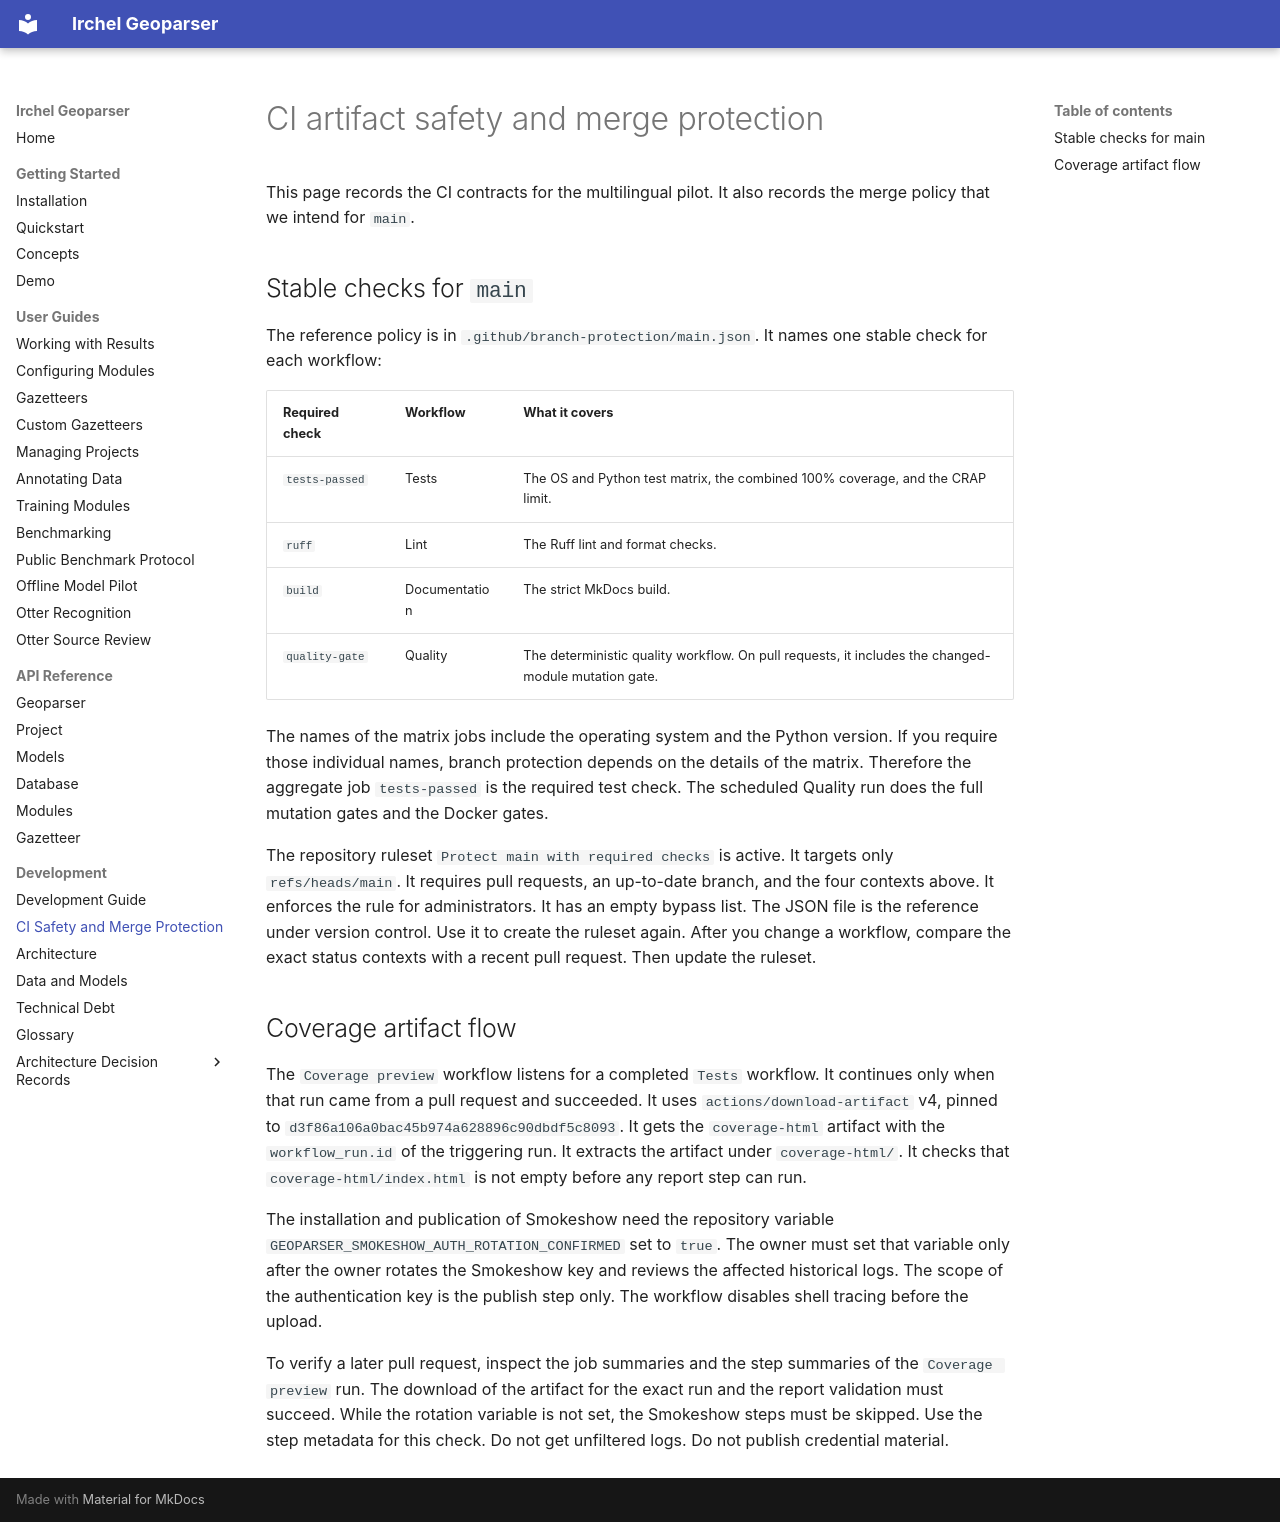

repository: NoeFlandre/geoparser · page: guides/ci-safety.html · generator: mkdocs

# CI artifact safety and merge protection

This page records the CI contracts for the multilingual pilot. It also records the merge policy that we intend for `main`.

## Stable checks for `main`

The reference policy is in `.github/branch-protection/main.json`. It names one stable check for each workflow:

| Required check | Workflow | What it covers |
| --- | --- | --- |
| `tests-passed` | Tests | The OS and Python test matrix, the combined 100% coverage, and the CRAP limit. |
| `ruff` | Lint | The Ruff lint and format checks. |
| `build` | Documentation | The strict MkDocs build. |
| `quality-gate` | Quality | The deterministic quality workflow. On pull requests, it includes the changed-module mutation gate. |

The names of the matrix jobs include the operating system and the Python version. If you require those individual names, branch protection depends on the details of the matrix. Therefore the aggregate job `tests-passed` is the required test check. The scheduled Quality run does the full mutation gates and the Docker gates.

The repository ruleset `Protect main with required checks` is active. It targets only `refs/heads/main`. It requires pull requests, an up-to-date branch, and the four contexts above. It enforces the rule for administrators. It has an empty bypass list. The JSON file is the reference under version control. Use it to create the ruleset again. After you change a workflow, compare the exact status contexts with a recent pull request. Then update the ruleset.

## Coverage artifact flow

The `Coverage preview` workflow listens for a completed `Tests` workflow. It continues only when that run came from a pull request and succeeded. It uses `actions/download-artifact` v4, pinned to `d3f86a106a0bac45b974a628896c90dbdf5c8093`. It gets the `coverage-html` artifact with the `workflow_run.id` of the triggering run. It extracts the artifact under `coverage-html/`. It checks that `coverage-html/index.html` is not empty before any report step can run.

The installation and publication of Smokeshow need the repository variable `GEOPARSER_SMOKESHOW_AUTH_ROTATION_CONFIRMED` set to `true`. The owner must set that variable only after the owner rotates the Smokeshow key and reviews the affected historical logs. The scope of the authentication key is the publish step only. The workflow disables shell tracing before the upload.

To verify a later pull request, inspect the job summaries and the step summaries of the `Coverage preview` run. The download of the artifact for the exact run and the report validation must succeed. While the rotation variable is not set, the Smokeshow steps must be skipped. Use the step metadata for this check. Do not get unfiltered logs. Do not publish credential material.
